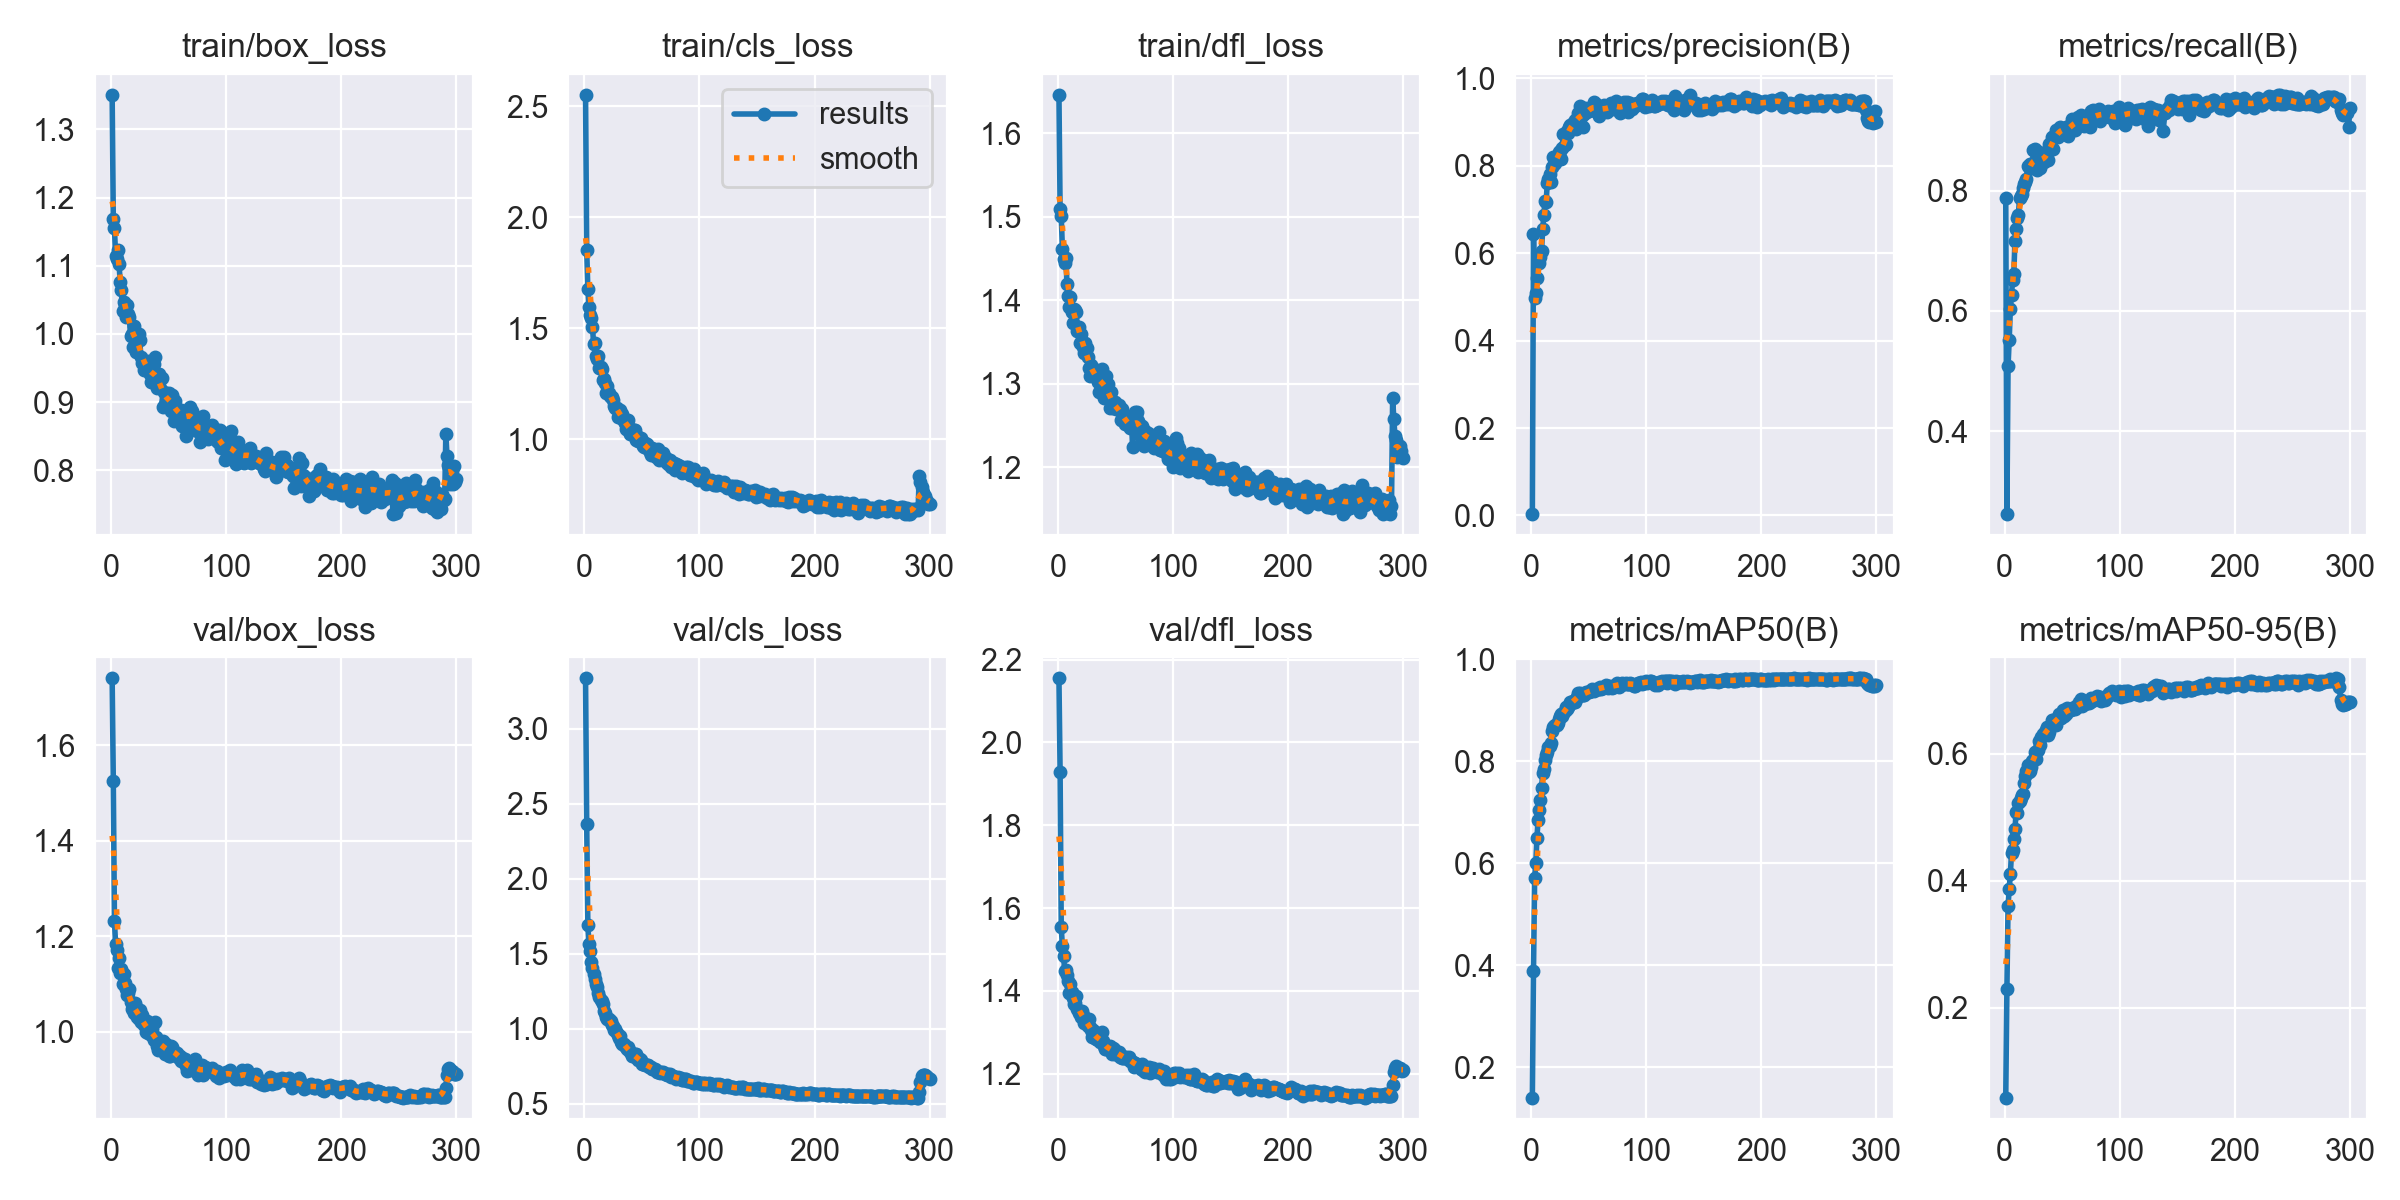

Data behind this chart, as committed beside it:
epoch, time, train/box_loss, train/cls_loss, train/dfl_loss, metrics/precision(B), metrics/recall(B), metrics/mAP50(B), metrics/mAP50-95(B), val/box_loss, val/cls_loss, val/dfl_loss, lr/pg0, lr/pg1, lr/pg2
1, 12.23, 1.351, 2.551, 1.646, 0.00296, 0.7878, 0.1409, 0.0583, 1.74, 3.338, 2.155, 0.06706, 3.29457e-06, 3.29457e-06
2, 20.59, 1.168, 1.852, 1.509, 0.6451, 0.2618, 0.3899, 0.2286, 1.526, 2.369, 1.927, 0.03373, 6.60603e-06, 6.60603e-06
3, 28.74, 1.155, 1.676, 1.501, 0.4982, 0.5076, 0.5711, 0.3603, 1.232, 1.691, 1.553, 0.0003975, 9.8955e-06, 9.8955e-06
4, 36.82, 1.115, 1.595, 1.461, 0.5097, 0.5512, 0.6002, 0.3865, 1.183, 1.563, 1.507, 9.901e-06, 9.901e-06, 9.901e-06
5, 44.97, 1.11, 1.559, 1.449, 0.5438, 0.603, 0.6502, 0.4101, 1.171, 1.522, 1.484, 9.868e-06, 9.868e-06, 9.868e-06
6, 53.04, 1.123, 1.544, 1.445, 0.5851, 0.6271, 0.686, 0.4439, 1.134, 1.449, 1.448, 9.835e-06, 9.835e-06, 9.835e-06
7, 61.14, 1.102, 1.507, 1.451, 0.5775, 0.6519, 0.7057, 0.4486, 1.155, 1.407, 1.451, 9.802e-06, 9.802e-06, 9.802e-06
8, 69.19, 1.077, 1.429, 1.419, 0.5916, 0.662, 0.7244, 0.4661, 1.122, 1.369, 1.439, 9.769e-06, 9.769e-06, 9.769e-06
9, 77.32, 1.064, 1.432, 1.405, 0.606, 0.716, 0.7481, 0.4812, 1.132, 1.335, 1.424, 9.736e-06, 9.736e-06, 9.736e-06
10, 85.4, 1.034, 1.376, 1.392, 0.6561, 0.7358, 0.7771, 0.5078, 1.101, 1.302, 1.395, 9.703e-06, 9.703e-06, 9.703e-06
11, 93.52, 1.047, 1.363, 1.404, 0.6865, 0.7536, 0.7847, 0.5064, 1.122, 1.28, 1.416, 9.67e-06, 9.67e-06, 9.67e-06
12, 101.6, 1.042, 1.374, 1.387, 0.7189, 0.76, 0.8027, 0.5221, 1.102, 1.238, 1.398, 9.637e-06, 9.637e-06, 9.637e-06
13, 109.9, 1.025, 1.32, 1.373, 0.7177, 0.7876, 0.8125, 0.5252, 1.09, 1.213, 1.383, 9.604e-06, 9.604e-06, 9.604e-06
14, 118.1, 1.043, 1.323, 1.39, 0.7613, 0.7903, 0.8184, 0.5302, 1.076, 1.193, 1.369, 9.571e-06, 9.571e-06, 9.571e-06
15, 126.2, 1.029, 1.318, 1.389, 0.7706, 0.7945, 0.8291, 0.5352, 1.081, 1.183, 1.371, 9.538e-06, 9.538e-06, 9.538e-06
16, 134.3, 1.024, 1.266, 1.386, 0.7824, 0.8035, 0.8297, 0.5364, 1.09, 1.168, 1.387, 9.505e-06, 9.505e-06, 9.505e-06
17, 142.4, 0.9969, 1.271, 1.363, 0.7629, 0.8102, 0.8356, 0.5538, 1.062, 1.123, 1.357, 9.472e-06, 9.472e-06, 9.472e-06
18, 150.5, 0.9999, 1.252, 1.368, 0.7972, 0.8141, 0.8598, 0.5656, 1.047, 1.105, 1.347, 9.439e-06, 9.439e-06, 9.439e-06
19, 158.7, 0.9813, 1.21, 1.349, 0.8199, 0.819, 0.8677, 0.5719, 1.051, 1.082, 1.349, 9.406e-06, 9.406e-06, 9.406e-06
20, 166.8, 1.011, 1.239, 1.359, 0.804, 0.8416, 0.8697, 0.5815, 1.04, 1.064, 1.338, 9.373e-06, 9.373e-06, 9.373e-06
21, 174.9, 0.9982, 1.21, 1.35, 0.806, 0.8391, 0.871, 0.5709, 1.06, 1.067, 1.351, 9.34e-06, 9.34e-06, 9.34e-06
22, 183, 0.9742, 1.195, 1.345, 0.8152, 0.844, 0.8711, 0.5731, 1.052, 1.054, 1.341, 9.307e-06, 9.307e-06, 9.307e-06
23, 191.1, 0.9965, 1.189, 1.337, 0.8163, 0.8438, 0.8746, 0.5784, 1.031, 1.051, 1.323, 9.274e-06, 9.274e-06, 9.274e-06
24, 199.2, 1.001, 1.188, 1.348, 0.8314, 0.8373, 0.8826, 0.5877, 1.027, 1.029, 1.324, 9.241e-06, 9.241e-06, 9.241e-06
25, 207.3, 0.9906, 1.178, 1.342, 0.8347, 0.8675, 0.8896, 0.5898, 1.045, 1.017, 1.329, 9.208e-06, 9.208e-06, 9.208e-06
26, 215.5, 0.9662, 1.149, 1.332, 0.8154, 0.8693, 0.8936, 0.6028, 1.021, 0.9956, 1.316, 9.175e-06, 9.175e-06, 9.175e-06
27, 224, 0.9572, 1.14, 1.319, 0.8397, 0.8413, 0.8889, 0.5919, 1.035, 1, 1.331, 9.142e-06, 9.142e-06, 9.142e-06
28, 232.1, 0.9599, 1.138, 1.309, 0.873, 0.8347, 0.8949, 0.6049, 1.02, 0.9731, 1.313, 9.109e-06, 9.109e-06, 9.109e-06
29, 240.2, 0.9466, 1.1, 1.322, 0.8474, 0.8505, 0.8988, 0.6057, 1.015, 0.9589, 1.305, 9.076e-06, 9.076e-06, 9.076e-06
30, 248.3, 0.9507, 1.124, 1.315, 0.849, 0.8649, 0.9066, 0.6195, 0.9995, 0.9414, 1.289, 9.043e-06, 9.043e-06, 9.043e-06
31, 256.5, 0.9592, 1.132, 1.318, 0.88, 0.8384, 0.902, 0.6129, 1.022, 0.9514, 1.306, 9.01e-06, 9.01e-06, 9.01e-06
32, 264.7, 0.9599, 1.093, 1.31, 0.8759, 0.8598, 0.9065, 0.6269, 0.998, 0.9157, 1.287, 8.977e-06, 8.977e-06, 8.977e-06
33, 272.8, 0.9448, 1.114, 1.31, 0.8893, 0.8493, 0.9114, 0.631, 1.004, 0.9005, 1.283, 8.944e-06, 8.944e-06, 8.944e-06
34, 280.9, 0.941, 1.081, 1.309, 0.893, 0.8478, 0.9172, 0.6294, 1.002, 0.9016, 1.285, 8.911e-06, 8.911e-06, 8.911e-06
35, 289, 0.9298, 1.075, 1.303, 0.8907, 0.8548, 0.9145, 0.6337, 0.9925, 0.8844, 1.282, 8.878e-06, 8.878e-06, 8.878e-06
36, 297.1, 0.9307, 1.044, 1.29, 0.8987, 0.8534, 0.9192, 0.638, 1.005, 0.8791, 1.292, 8.845e-06, 8.845e-06, 8.845e-06
37, 305.3, 0.9565, 1.07, 1.312, 0.8937, 0.86, 0.9168, 0.6412, 0.9821, 0.8694, 1.276, 8.812e-06, 8.812e-06, 8.812e-06
38, 313.3, 0.966, 1.085, 1.318, 0.904, 0.851, 0.9164, 0.6299, 1.021, 0.8815, 1.301, 8.779e-06, 8.779e-06, 8.779e-06
39, 321.4, 0.9292, 1.039, 1.296, 0.8849, 0.8771, 0.922, 0.6345, 0.9893, 0.8596, 1.278, 8.746e-06, 8.746e-06, 8.746e-06
40, 329.5, 0.9211, 1.023, 1.283, 0.9048, 0.8715, 0.9259, 0.6453, 0.9693, 0.8468, 1.267, 8.713e-06, 8.713e-06, 8.713e-06
41, 337.6, 0.9416, 1.041, 1.297, 0.9211, 0.8899, 0.9334, 0.6523, 0.961, 0.8206, 1.26, 8.68e-06, 8.68e-06, 8.68e-06
42, 345.7, 0.9413, 1.042, 1.31, 0.9361, 0.869, 0.9335, 0.6535, 0.9682, 0.8166, 1.259, 8.647e-06, 8.647e-06, 8.647e-06
43, 353.8, 0.9205, 1.042, 1.294, 0.9117, 0.8904, 0.9313, 0.6512, 0.9788, 0.8215, 1.263, 8.614e-06, 8.614e-06, 8.614e-06
44, 361.9, 0.9351, 1.041, 1.299, 0.9168, 0.89, 0.9306, 0.6468, 0.9744, 0.831, 1.26, 8.581e-06, 8.581e-06, 8.581e-06
45, 369.9, 0.8922, 0.995, 1.272, 0.8879, 0.9009, 0.9293, 0.6456, 0.9805, 0.8306, 1.268, 8.548e-06, 8.548e-06, 8.548e-06
46, 378, 0.9155, 1.014, 1.29, 0.9183, 0.8897, 0.9293, 0.6544, 0.9664, 0.8073, 1.26, 8.515e-06, 8.515e-06, 8.515e-06
47, 386.1, 0.8971, 0.9905, 1.272, 0.9313, 0.8937, 0.935, 0.6625, 0.9528, 0.7922, 1.249, 8.482e-06, 8.482e-06, 8.482e-06
48, 394.2, 0.9025, 0.9905, 1.271, 0.9225, 0.9053, 0.9367, 0.6569, 0.9744, 0.8001, 1.261, 8.449e-06, 8.449e-06, 8.449e-06
49, 402.4, 0.9081, 1.005, 1.272, 0.9245, 0.9012, 0.9366, 0.6564, 0.9626, 0.7934, 1.259, 8.416e-06, 8.416e-06, 8.416e-06
50, 410.5, 0.9132, 0.989, 1.278, 0.9264, 0.9015, 0.9363, 0.6645, 0.9494, 0.7693, 1.248, 8.383e-06, 8.383e-06, 8.383e-06
51, 419, 0.9053, 0.9668, 1.269, 0.9301, 0.9025, 0.9387, 0.6695, 0.9499, 0.7656, 1.246, 8.35e-06, 8.35e-06, 8.35e-06
52, 427, 0.8874, 0.9644, 1.272, 0.934, 0.9019, 0.9386, 0.6587, 0.9697, 0.7682, 1.251, 8.317e-06, 8.317e-06, 8.317e-06
53, 435.1, 0.9099, 0.9834, 1.275, 0.9288, 0.9059, 0.9411, 0.6632, 0.9686, 0.759, 1.253, 8.284e-06, 8.284e-06, 8.284e-06
54, 443.2, 0.9051, 0.9758, 1.268, 0.9341, 0.8996, 0.9398, 0.6713, 0.9586, 0.7574, 1.241, 8.251e-06, 8.251e-06, 8.251e-06
55, 451.2, 0.8728, 0.9564, 1.256, 0.9466, 0.8905, 0.938, 0.6702, 0.9582, 0.7606, 1.245, 8.218e-06, 8.218e-06, 8.218e-06
56, 459.3, 0.9014, 0.9568, 1.27, 0.9423, 0.9007, 0.9423, 0.6695, 0.9567, 0.7477, 1.239, 8.185e-06, 8.185e-06, 8.185e-06
57, 467.3, 0.8797, 0.941, 1.258, 0.9379, 0.9031, 0.9419, 0.6682, 0.9555, 0.7489, 1.237, 8.152e-06, 8.152e-06, 8.152e-06
58, 475.4, 0.881, 0.9294, 1.252, 0.9213, 0.9108, 0.9426, 0.6682, 0.9468, 0.7467, 1.237, 8.119e-06, 8.119e-06, 8.119e-06
59, 483.4, 0.8887, 0.9608, 1.26, 0.9133, 0.919, 0.9415, 0.6721, 0.9442, 0.7345, 1.24, 8.086e-06, 8.086e-06, 8.086e-06
60, 491.5, 0.8875, 0.9339, 1.259, 0.9286, 0.9177, 0.9456, 0.6725, 0.9496, 0.7329, 1.239, 8.053e-06, 8.053e-06, 8.053e-06
... 240 more rows
